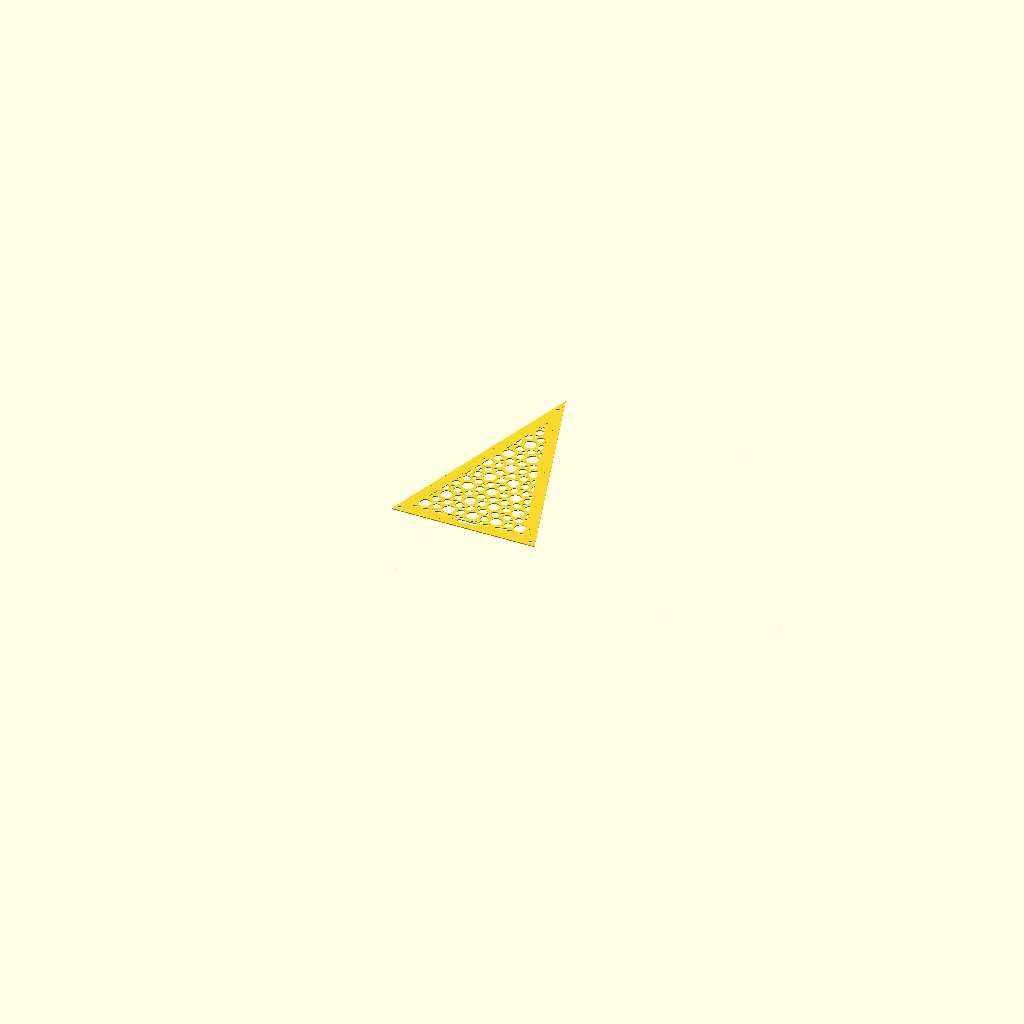
Cell 1: rendered with the file's own defaults.
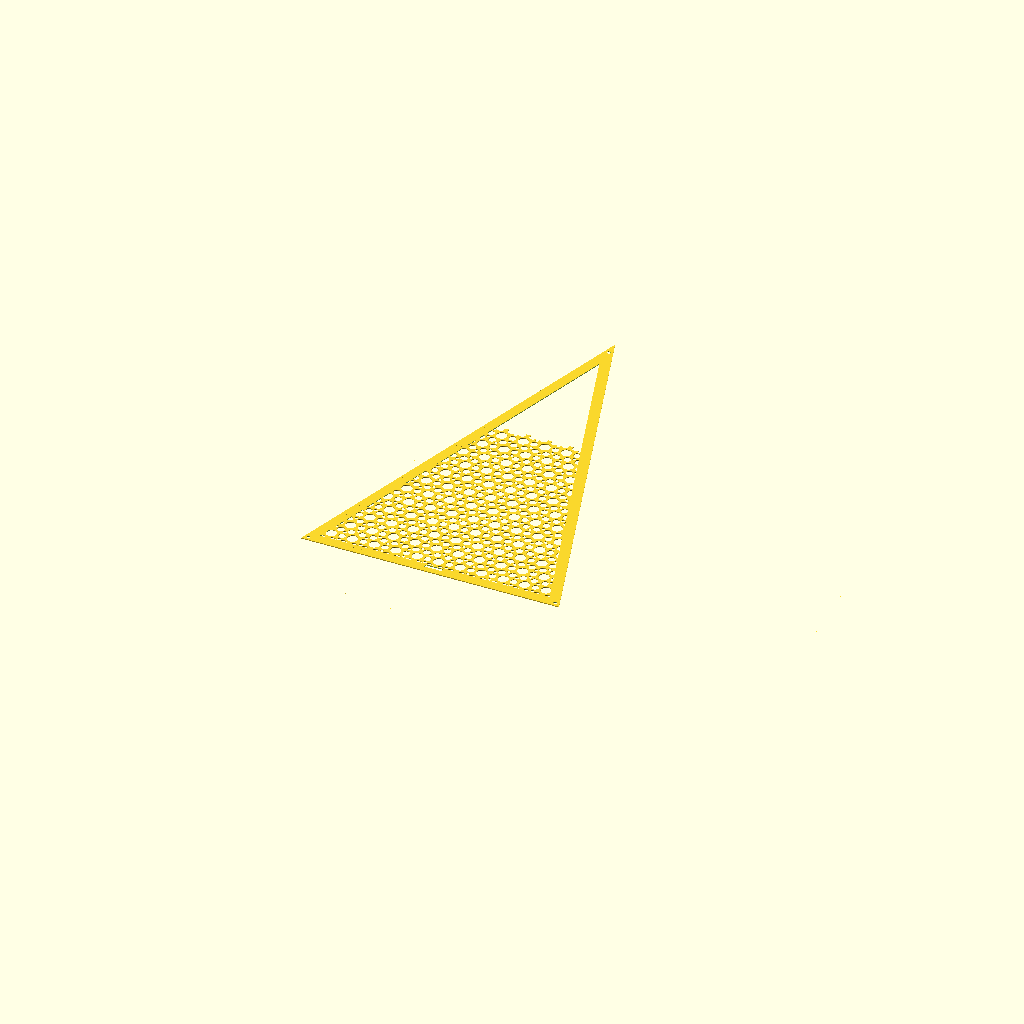
Cell 2 — base set to 300, the other parameters unchanged.
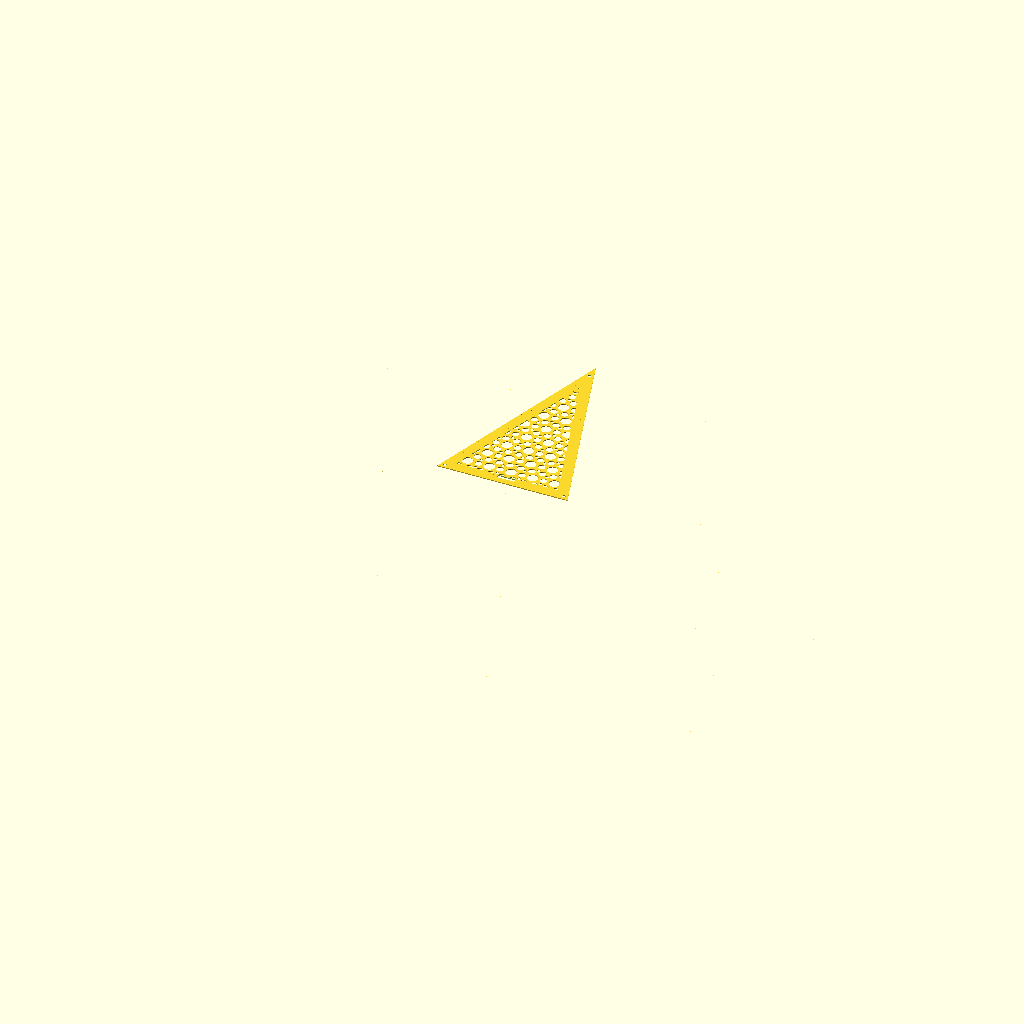
Cell 3 — tilingRowStart set to -16, the other parameters unchanged.
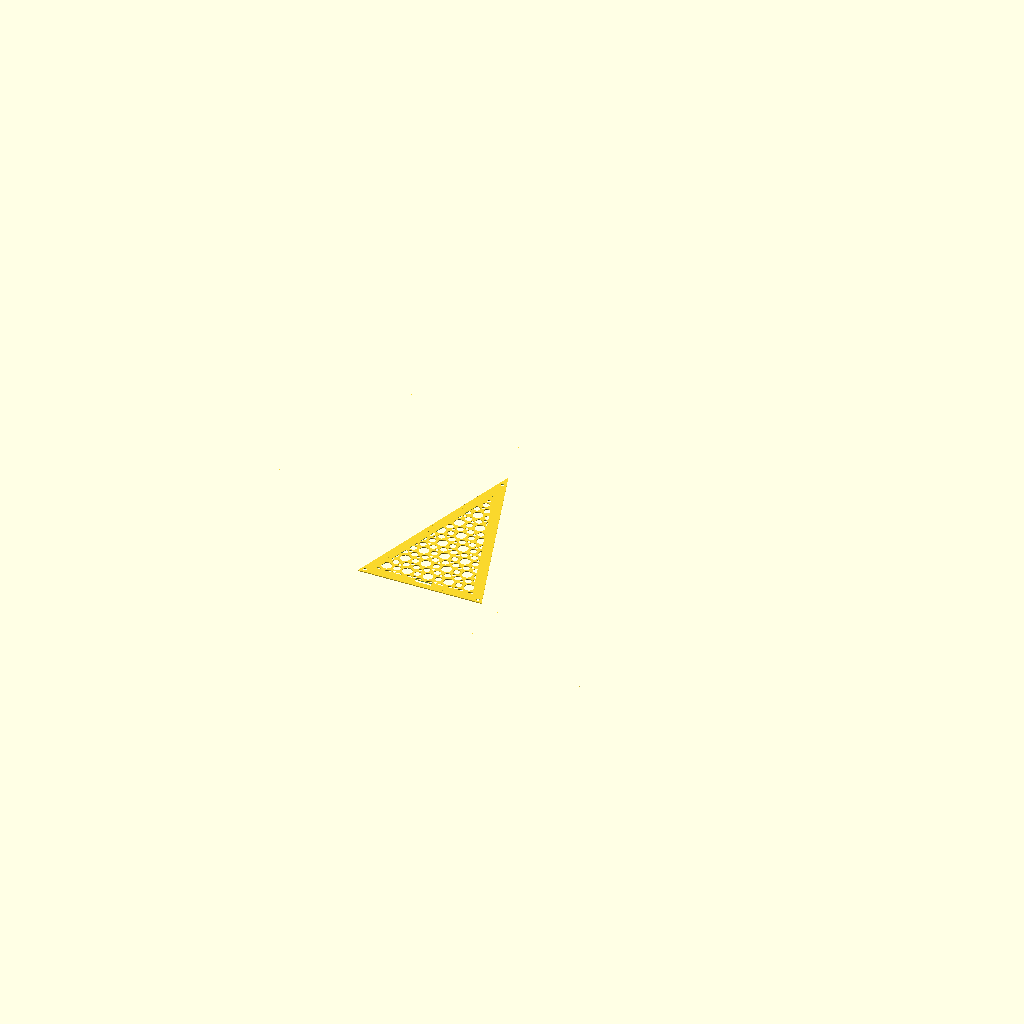
Cell 4: the same model with tilingRowEnd = 24.
The same orthographic view direction (rotation 55°, 0°, 25°; colour scheme Cornfield) for every cell, with the view re-fitted per cell, so scale and position can differ between cells.
Source of the model, Complete_02_CircleFower.scad:
base = 150;
phi = (1 + sqrt(5)) / 2;
side = phi * base;
height = sqrt(side*side - (base/2)*(base/2));
holeGap = 8;

leftBase = [-base/2, 0];
rightBase = [base/2, 0];
apex = [0, height];

tilingRowStart = -8;
tilingRowEnd = 12;
tilingColumnStart = -15;
tilingColumnEnd = 17;

x = 1/2;
y = (1/2) * tan(30);
hyp = sqrt(x*x + y*y);

thirtyRadius = 0.24;
sixtyRadius = 0.08;
ninetyRadius = 0.16;

eps = 0.001;
patternScale = 25;

module Petal()
{
    polygon(points = [
        [0, 0],
        [x, 0],
        [x, y]
    ]);
}

module Mark()
{
    difference()
    {
        Petal();
        circle(thirtyRadius, $fn = 100);
        translate([x, 0])
            circle(ninetyRadius, $fn = 100);
        translate([x, y])
            circle(sixtyRadius, $fn = 100);
    }
}

module Flower()
{
    union()
    {
        for (i = [0:5])
        {
            rotate(i * 60)
                Mark();

            mirror([0, 1, 0])
                rotate(i * 60)
                    Mark();
        }
    }
}

module PatternArray()
{
    for (col = [tilingColumnStart : 1 : tilingColumnEnd])
    {
        for (row = [tilingRowStart : 1 : tilingRowEnd])
        {
            xOffset = (row % 2 == 0) ? x : 0;

            translate([
                col * (2 * x) + xOffset,
                row * (hyp + y)
            ])
                Flower();
        }
    }
}

module Clean2D()
{
    offset(delta = -eps)
        offset(delta = eps)
            union()
                PatternArray();
}

module ScaledPattern()
{
    scale([patternScale, patternScale])
        Clean2D();
}

module GoldenTriangle()
{
    polygon(points = [leftBase, rightBase, apex]);
}

difference()
{
    GoldenTriangle();

    difference()
    {
        offset(delta = -12)
            GoldenTriangle();

        ScaledPattern();
    }

    translate([(-base/2) + holeGap*cos(36), holeGap*sin(36)])
        circle(r = 2, $fn = 100);

    translate([(base/2) - holeGap*cos(36), holeGap*sin(36)])
        circle(r = 2, $fn = 100);

    translate([0, height - holeGap * 2])
        circle(r = 2, $fn = 100);

    polygon(points = [
        [-10, 7],
        [ 10, 7],
        [ 10, 11],
        [-10, 11]
    ]);
}
Customizer parameters (derived from the source; name, type, default, range or options):
base: number, default 150
holeGap: number, default 8
tilingRowStart: number, default -8
tilingRowEnd: number, default 12
tilingColumnStart: number, default -15
tilingColumnEnd: number, default 17
thirtyRadius: number, default 0.24
sixtyRadius: number, default 0.08
ninetyRadius: number, default 0.16
eps: number, default 0.001
patternScale: number, default 25
